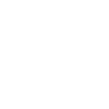
t = 0.00 s
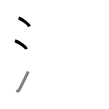
t = 2.50 s
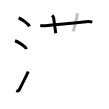
t = 5.25 s
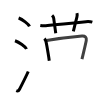
t = 7.75 s
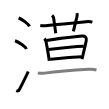
t = 10.50 s
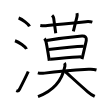
t = 13.00 s

The animated SVG that drew these frames (rendered in a browser with its animation timeline set to each time). Animation: 13 SMIL elements (animate=13); one cycle of 13.00 s.

<svg width="109px" height="109px" viewBox="0 0 px 109px" xmlns="http://www.w3.org/2000/svg" xmlns:xlink="http://www.w3.org/1999/xlink" xml:space="preserve" version="1.1"  baseProfile="full">
<path d="M18.63,18c3.84,1.47,9.91,6.05,10.87,8.34" style="fill:none;stroke:black;stroke-width:3;opacity:0">
  <animate attributeType="CSS" attributeName="opacity" from="0" to="1" begin="0s" dur="1s" repeatCount="0" fill="freeze" />
</path>
<path d="M15,40.75c4.06,1.46,10.48,5.99,11.5,8.25" style="fill:none;stroke:black;stroke-width:3;opacity:0">
  <animate attributeType="CSS" attributeName="opacity" from="0" to="1" begin="1s" dur="1s" repeatCount="0" fill="freeze" />
</path>
<path d="M16.25,90.73c1.38,0.61,2.57-0.09,3.26-1.47c3.48-6.88,6.01-11.58,8.74-17.76" style="fill:none;stroke:black;stroke-width:3;opacity:0">
  <animate attributeType="CSS" attributeName="opacity" from="0" to="1" begin="2s" dur="1s" repeatCount="0" fill="freeze" />
</path>
<path d="M40.28,25.46c2.35,0.41,4.95,0.42,7.24,0.13c10.7-1.35,27.73-2.97,38.49-3.95c2.09-0.19,4.3-0.13,6.33,0.44" style="fill:none;stroke:black;stroke-width:3;opacity:0">
  <animate attributeType="CSS" attributeName="opacity" from="0" to="1" begin="3s" dur="1s" repeatCount="0" fill="freeze" />
</path>
<path d="M52.09,15.38c0.95,0.95,1.48,2.04,1.6,2.89c0.81,5.73,1.64,12.16,2.06,15.05" style="fill:none;stroke:black;stroke-width:3;opacity:0">
  <animate attributeType="CSS" attributeName="opacity" from="0" to="1" begin="4s" dur="1s" repeatCount="0" fill="freeze" />
</path>
<path d="M76.96,13.19c0.42,1.43,0.28,2.46-0.08,3.87c-1.63,6.44-1.85,7.59-3.53,14.32" style="fill:none;stroke:black;stroke-width:3;opacity:0">
  <animate attributeType="CSS" attributeName="opacity" from="0" to="1" begin="5s" dur="1s" repeatCount="0" fill="freeze" />
</path>
<path d="M44.36,38.64c0.81,0.81,1.39,1.99,1.64,3.07c1.07,4.7,1.99,11.06,2.63,14.77c0.22,1.26,0.51,3.53,0.66,4.25" style="fill:none;stroke:black;stroke-width:3;opacity:0">
  <animate attributeType="CSS" attributeName="opacity" from="0" to="1" begin="6s" dur="1s" repeatCount="0" fill="freeze" />
</path>
<path d="M46.56,40.51c8.31-1.39,27.69-3.76,35.44-4.47c3.1-0.28,4.82,1.44,4.27,4.47c-0.67,3.67-2.28,10.08-3.34,14.54c-0.38,1.58-0.71,2.97-0.97,4.02" style="fill:none;stroke:black;stroke-width:3;opacity:0">
  <animate attributeType="CSS" attributeName="opacity" from="0" to="1" begin="7s" dur="1s" repeatCount="0" fill="freeze" />
</path>
<path d="M48.57,49.53c9.06-1.03,24.81-2.78,35.26-3.21" style="fill:none;stroke:black;stroke-width:3;opacity:0">
  <animate attributeType="CSS" attributeName="opacity" from="0" to="1" begin="8s" dur="1s" repeatCount="0" fill="freeze" />
</path>
<path d="M50.21,59.21C58.75,58.5,72.24,57.02,81.3,56.69" style="fill:none;stroke:black;stroke-width:3;opacity:0">
  <animate attributeType="CSS" attributeName="opacity" from="0" to="1" begin="9s" dur="1s" repeatCount="0" fill="freeze" />
</path>
<path d="M37.82,72.85c2.07,0.57,4.57,0.55,6.68,0.28c15.12-1.88,30.62-3,44.13-3.84c2.41-0.15,5.86,0.09,7.86,0.65" style="fill:none;stroke:black;stroke-width:3;opacity:0">
  <animate attributeType="CSS" attributeName="opacity" from="0" to="1" begin="10s" dur="1s" repeatCount="0" fill="freeze" />
</path>
<path d="M64.38,63.01c0.74,0.99,0.71,2.27,0.53,3.25C62.25,80,53,91,38,96.56" style="fill:none;stroke:black;stroke-width:3;opacity:0">
  <animate attributeType="CSS" attributeName="opacity" from="0" to="1" begin="11s" dur="1s" repeatCount="0" fill="freeze" />
</path>
<path d="M65.24,71.61c5.67,5.04,13.88,12.77,22.53,20.16c2.12,1.81,4.47,3.38,6.96,4.58" style="fill:none;stroke:black;stroke-width:3;opacity:0">
  <animate attributeType="CSS" attributeName="opacity" from="0" to="1" begin="12s" dur="1s" repeatCount="0" fill="freeze" />
</path>
</svg>
